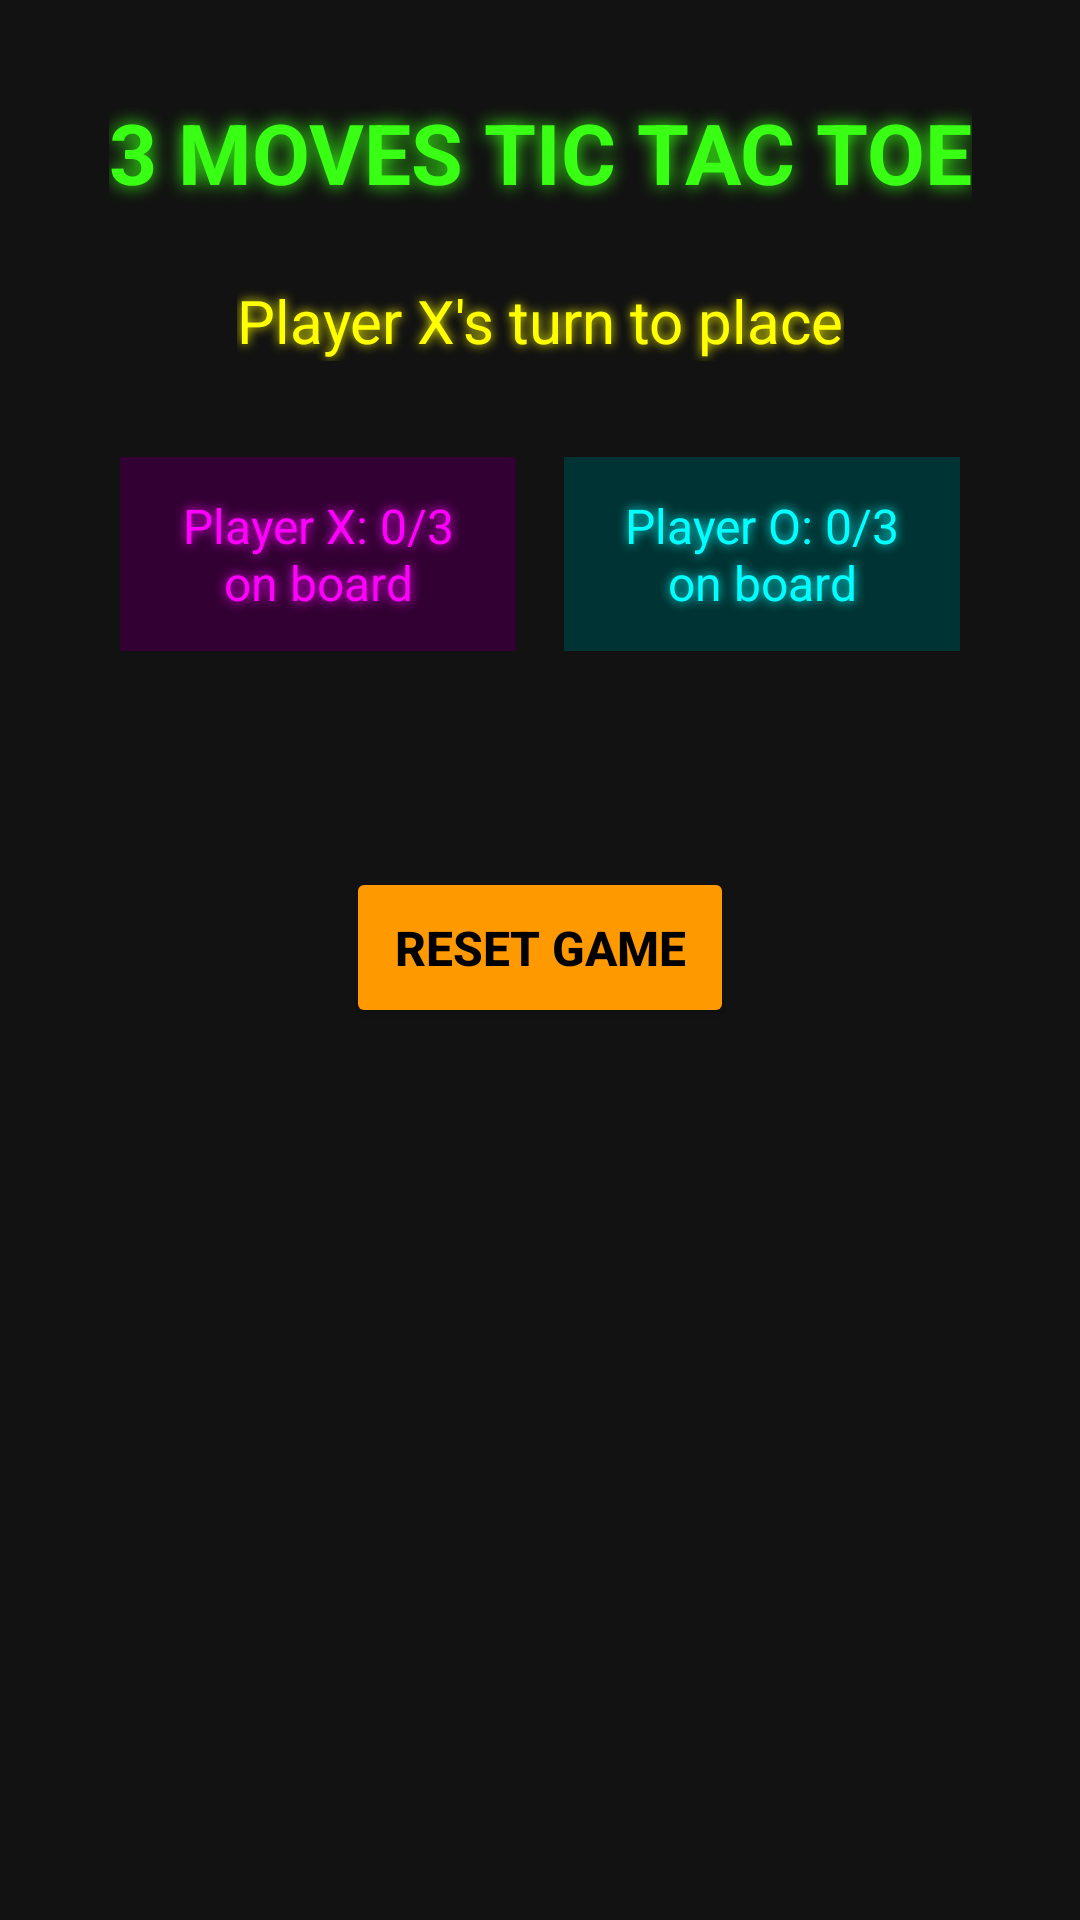

Produce the Android XML layout that renders to this screen, including the resource entries it uses.
<!-- AndroidManifest.xml: application theme Theme.AppCompat.Light.DarkActionBar -->
<!-- res/layout/activity_main.xml -->
<?xml version="1.0" encoding="utf-8"?>
<androidx.constraintlayout.widget.ConstraintLayout xmlns:android="http://schemas.android.com/apk/res/android"
    xmlns:app="http://schemas.android.com/apk/res-auto"
    xmlns:tools="http://schemas.android.com/tools"
    android:layout_width="match_parent"
    android:layout_height="match_parent"
    android:background="@color/darkBackground"
    tools:context=".MainActivity">

    <TextView
        android:id="@+id/titleTextView"
        android:layout_width="wrap_content"
        android:layout_height="wrap_content"
        android:layout_marginTop="32dp"
        android:text="3 MOVES TIC TAC TOE"
        android:textColor="@color/neonGreen"
        android:textSize="28sp"
        android:textStyle="bold"
        android:shadowColor="@color/neonGreen"
        android:shadowDx="0"
        android:shadowDy="0"
        android:shadowRadius="15"
        app:layout_constraintEnd_toEndOf="parent"
        app:layout_constraintStart_toStartOf="parent"
        app:layout_constraintTop_toTopOf="parent" />

    <TextView
        android:id="@+id/statusTextView"
        android:layout_width="wrap_content"
        android:layout_height="wrap_content"
        android:layout_marginTop="24dp"
        android:text="Player X's turn to place"
        android:textColor="@color/neonYellow"
        android:textSize="20sp"
        android:shadowColor="@color/neonYellow"
        android:shadowDx="0"
        android:shadowDy="0"
        android:shadowRadius="8"
        app:layout_constraintEnd_toEndOf="parent"
        app:layout_constraintStart_toStartOf="parent"
        app:layout_constraintTop_toBottomOf="@+id/titleTextView" />

    <LinearLayout
        android:id="@+id/countsLayout"
        android:layout_width="match_parent"
        android:layout_height="wrap_content"
        android:layout_marginStart="32dp"
        android:layout_marginTop="24dp"
        android:layout_marginEnd="32dp"
        android:orientation="horizontal"
        app:layout_constraintEnd_toEndOf="parent"
        app:layout_constraintStart_toStartOf="parent"
        app:layout_constraintTop_toBottomOf="@+id/statusTextView">

        <TextView
            android:id="@+id/countXTextView"
            android:layout_width="0dp"
            android:layout_height="wrap_content"
            android:layout_margin="8dp"
            android:layout_weight="1"
            android:background="#330033"
            android:gravity="center"
            android:padding="12dp"
            android:text="Player X: 0/3 on board"
            android:textColor="@color/playerX"
            android:shadowColor="@color/playerX"
            android:shadowDx="0"
            android:shadowDy="0"
            android:shadowRadius="8"
            android:textSize="16sp" />

        <TextView
            android:id="@+id/countOTextView"
            android:layout_width="0dp"
            android:layout_height="wrap_content"
            android:layout_margin="8dp"
            android:layout_weight="1"
            android:background="#003333"
            android:gravity="center"
            android:padding="12dp"
            android:text="Player O: 0/3 on board"
            android:textColor="@color/playerO"
            android:shadowColor="@color/playerO"
            android:shadowDx="0"
            android:shadowDy="0"
            android:shadowRadius="8"
            android:textSize="16sp" />
    </LinearLayout>

    <GridLayout
        android:id="@+id/boardGridLayout"
        android:layout_width="wrap_content"
        android:layout_height="wrap_content"
        android:layout_marginTop="32dp"
        android:columnCount="3"
        android:rowCount="3"
        app:layout_constraintEnd_toEndOf="parent"
        app:layout_constraintStart_toStartOf="parent"
        app:layout_constraintTop_toBottomOf="@+id/countsLayout">

        

    </GridLayout>

    <Button
        android:id="@+id/resetButton"
        android:layout_width="wrap_content"
        android:layout_height="wrap_content"
        android:layout_marginTop="32dp"
        android:backgroundTint="@color/neonOrange"
        android:padding="16dp"
        android:text="RESET GAME"
        android:textColor="#000000"
        android:textStyle="bold"
        android:textSize="16sp"
        app:layout_constraintEnd_toEndOf="parent"
        app:layout_constraintStart_toStartOf="parent"
        app:layout_constraintTop_toBottomOf="@+id/boardGridLayout" />

</androidx.constraintlayout.widget.ConstraintLayout>
<!-- resources referenced by this layout -->
<resources>
  <color name="darkBackground">#121212</color>
  <color name="neonGreen">#39FF14</color>
  <color name="neonOrange">#FF9900</color>
  <color name="neonYellow">#FFFF00</color>
  <color name="playerO">#00FFFF</color>
  <color name="playerX">#FF00FF</color>
</resources>
